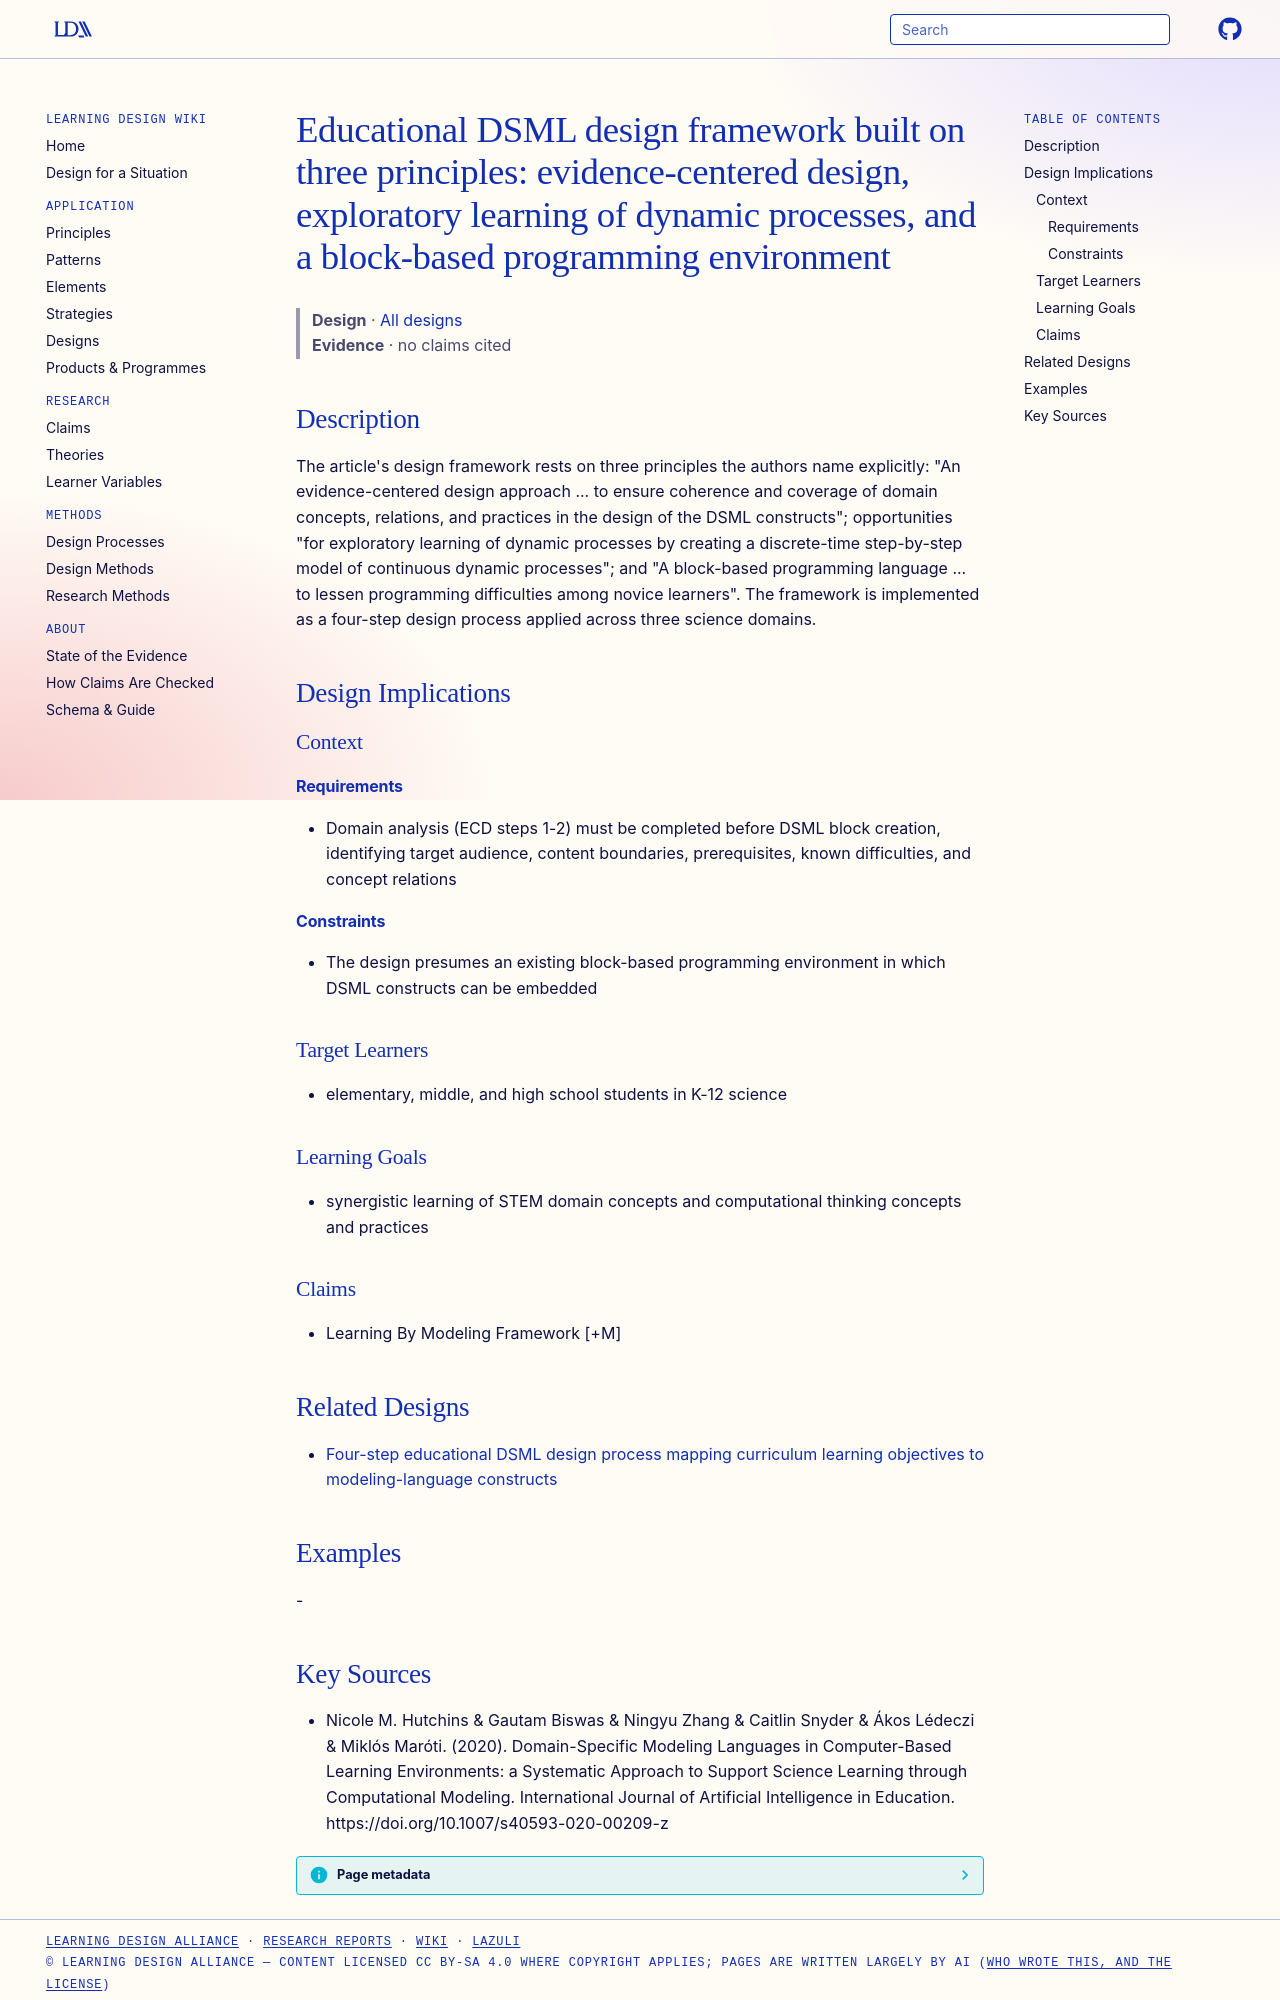

repository: Learning-Design-Alliance/learning-wiki · page: designs/dsml-design-three-principles/index.html · generator: mkdocs

---
type: design
id: dsml-design-three-principles
title: "Educational DSML design framework built on three principles: evidence-centered design, exploratory learning of dynamic processes, and a block-based programming environment"
description: "The article's design framework rests on three principles the authors name explicitly: \"An evidence-centered design approach ..."
status: review
generated:
  by: "process:settle-candidates"
  at: 2026-10-27
sources:
  - id: nicole-m-hutchins-gautam-biswas-ningyu-zhang-caitlin-snyder-ákos-lédeczi-miklós-maróti-2020
    resource: "https://doi.org/10.1007/s40593-020-00209-z"
    title: "Nicole M. Hutchins & Gautam Biswas & Ningyu Zhang & Caitlin Snyder & Ákos Lédeczi & Miklós Maróti. (2020). Domain-Specific Modeling Languages in Computer-Based Learning Environments: a Systematic Approach to Support Science Learning through Computational Modeling. International Journal of Artificial Intelligence in Education. https://doi.org/10.1007/s40593-020-00209-z"
    author: "Nicole M. Hutchins & Gautam Biswas & Ningyu Zhang & Caitlin Snyder & Ákos Lédeczi & Miklós Maróti"
---

# Educational DSML design framework built on three principles: evidence-centered design, exploratory learning of dynamic processes, and a block-based programming environment

> **Design** · [All designs](index.md)
> **Evidence** · no claims cited

## Description
The article's design framework rests on three principles the authors name explicitly: "An evidence-centered design approach ... to ensure coherence and coverage of domain concepts, relations, and practices in the design of the DSML constructs"; opportunities "for exploratory learning of dynamic processes by creating a discrete-time step-by-step model of continuous dynamic processes"; and "A block-based programming language ... to lessen programming difficulties among novice learners". The framework is implemented as a four-step design process applied across three science domains.

## Design Implications

### Context
#### Requirements
- Domain analysis (ECD steps 1-2) must be completed before DSML block creation, identifying target audience, content boundaries, prerequisites, known difficulties, and concept relations
#### Constraints
- The design presumes an existing block-based programming environment in which DSML constructs can be embedded

### Target Learners
- elementary, middle, and high school students in K-12 science

### Learning Goals
- synergistic learning of STEM domain concepts and computational thinking concepts and practices

### Claims
- Learning By Modeling Framework [+M]

## Related Designs

- [Four-step educational DSML design process mapping curriculum learning objectives to modeling-language constructs](four-step-dsml-design-process.md)

## Examples
-
